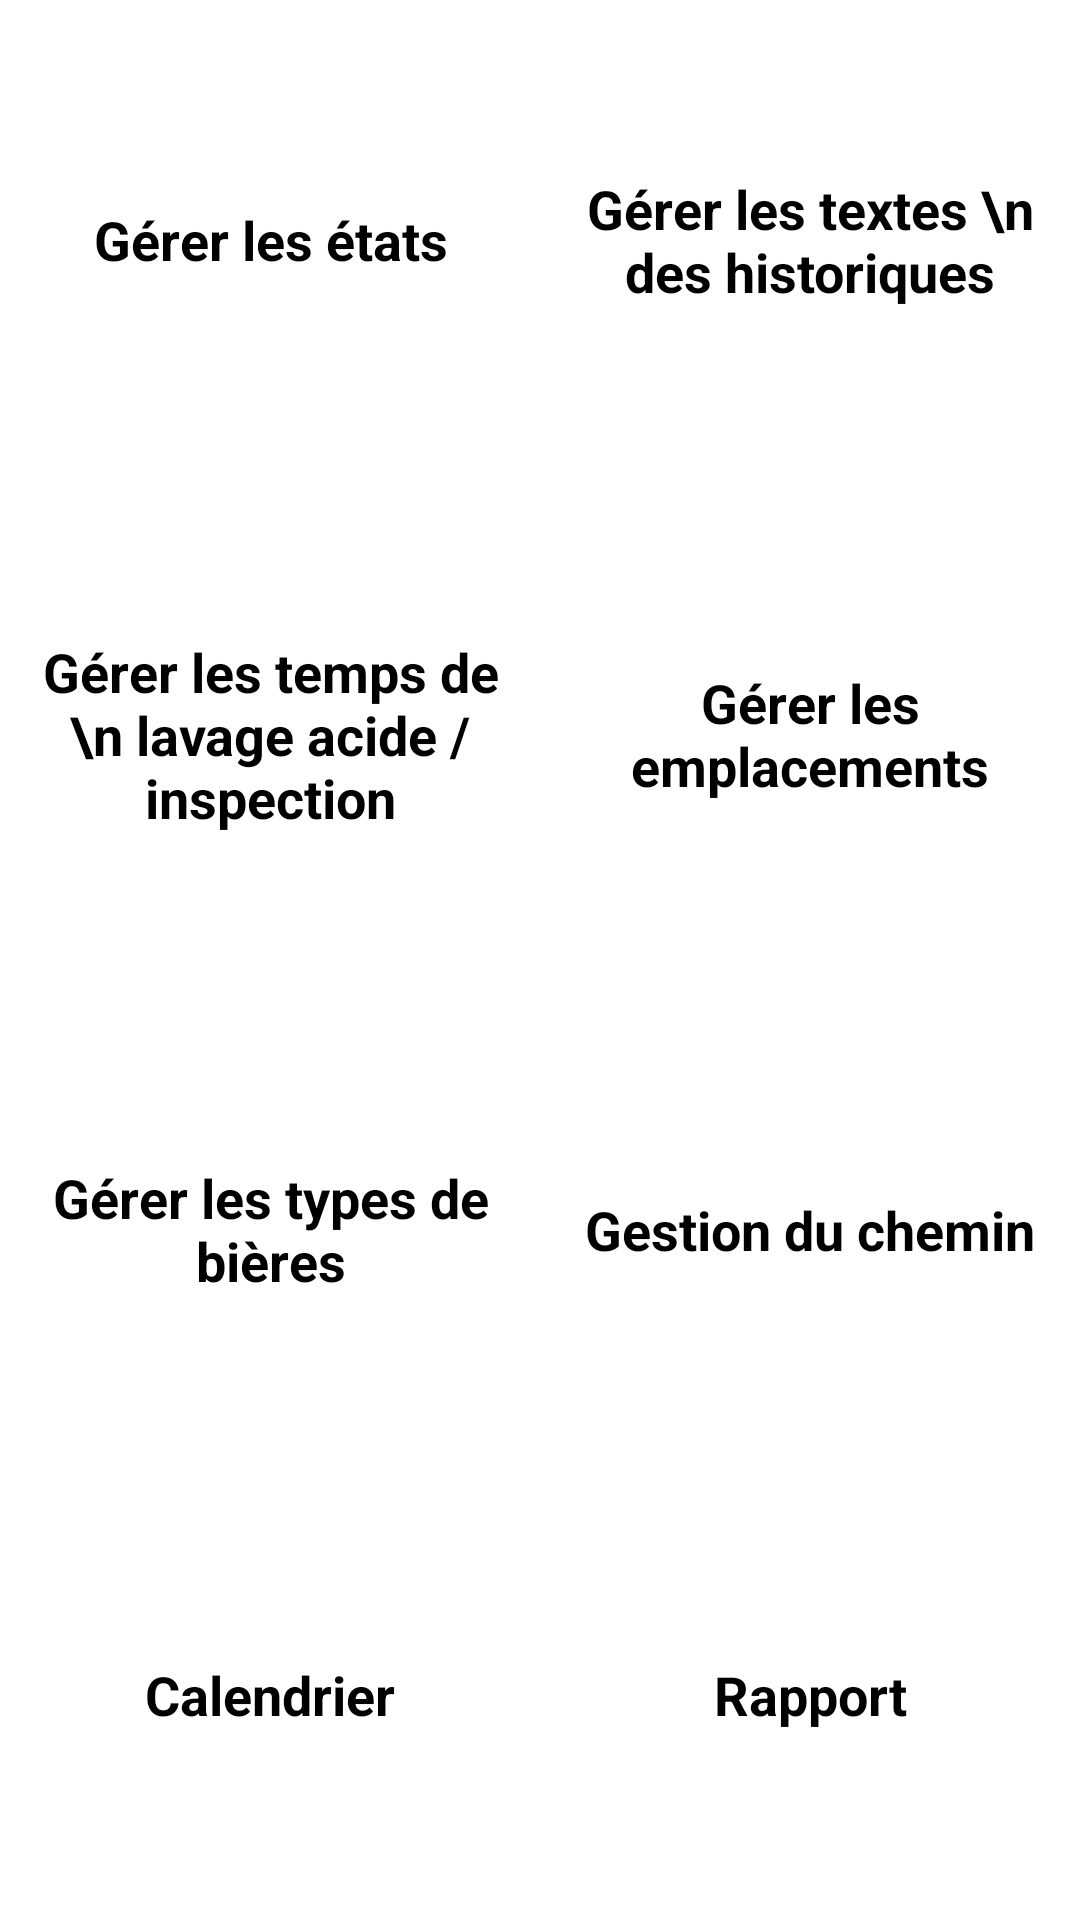

Reconstruct the res/layout file that produces this screen, plus the resources it refers to.
<!-- AndroidManifest.xml: application theme theme -->
<!-- res/layout/activity_gestion.xml -->
<?xml version="1.0" encoding="utf-8"?>
<TableLayout xmlns:android="http://schemas.android.com/apk/res/android"
    android:layout_width="match_parent" android:layout_height="match_parent">

    <TableRow
        android:layout_width="match_parent"
        android:layout_height="wrap_content"
        android:layout_gravity="center"
        android:layout_weight="1">

        <Button
            android:layout_width="0dp"
            android:layout_height="match_parent"
            android:text="Gérer les états"
            android:id="@+id/btnEtat"
            android:layout_weight="1"
            android:gravity="center"
            android:layout_margin="10dp"
            android:textAllCaps="false"
            android:textColor="@color/noir"
            android:background="@color/blanc"
            android:textStyle="bold" />

        <Button
            android:layout_width="0dp"
            android:layout_height="match_parent"
            android:text="Gérer les textes \n des historiques"
            android:id="@+id/btnListeHistorique"
            android:layout_weight="1"
            android:gravity="center"
            android:layout_margin="10dp"
            android:textAllCaps="false"
            android:textColor="@color/noir"
            android:background="@color/blanc"
            android:textStyle="bold" />
    </TableRow>

    <TableRow
        android:layout_width="match_parent"
        android:layout_height="wrap_content"
        android:layout_gravity="center"
        android:layout_weight="1">

        <Button
            android:layout_width="0dp"
            android:layout_height="match_parent"
            android:text="Gérer les temps de \n lavage acide / inspection"
            android:id="@+id/btnTemps"
            android:layout_weight="1"
            android:gravity="center"
            android:layout_margin="10dp"
            android:textAllCaps="false"
            android:textColor="@color/noir"
            android:background="@color/blanc"
            android:textStyle="bold" />

        <Button
            android:layout_width="0dp"
            android:layout_height="match_parent"
            android:text="Gérer les emplacements"
            android:id="@+id/btnEmplacement"
            android:layout_weight="1"
            android:gravity="center"
            android:layout_margin="10dp"
            android:textAllCaps="false"
            android:textColor="@color/noir"
            android:background="@color/blanc"
            android:textStyle="bold" />
    </TableRow>

    <TableRow
        android:layout_width="match_parent"
        android:layout_height="wrap_content"
        android:layout_gravity="center"
        android:layout_weight="1">

        <Button
            android:layout_width="0dp"
            android:layout_height="match_parent"
            android:text="Gérer les types de bières"
            android:id="@+id/btnTypeBiere"
            android:layout_weight="1"
            android:gravity="center"
            android:layout_margin="10dp"
            android:textAllCaps="false"
            android:textColor="@color/noir"
            android:background="@color/blanc"
            android:textStyle="bold" />

        <Button
            android:layout_width="0dp"
            android:layout_height="match_parent"
            android:text="Gestion du chemin"
            android:id="@+id/btnChemin"
            android:layout_weight="1"
            android:gravity="center"
            android:layout_margin="10dp"
            android:textAllCaps="false"
            android:textColor="@color/noir"
            android:background="@color/blanc"
            android:textStyle="bold" />
    </TableRow>

    <TableRow
        android:layout_width="match_parent"
        android:layout_height="wrap_content"
        android:layout_gravity="center"
        android:layout_weight="1">

        <Button
            android:layout_width="0dp"
            android:layout_height="match_parent"
            android:text="Calendrier"
            android:id="@+id/btnCalendrier"
            android:layout_weight="1"
            android:gravity="center"
            android:layout_margin="10dp"
            android:textAllCaps="false"
            android:textColor="@color/noir"
            android:background="@color/blanc"
            android:textStyle="bold" />

        <Button
            android:layout_width="0dp"
            android:layout_height="match_parent"
            android:text="Rapport"
            android:id="@+id/btnRapport"
            android:layout_weight="1"
            android:gravity="center"
            android:layout_margin="10dp"
            android:textAllCaps="false"
            android:textColor="@color/noir"
            android:background="@color/blanc"
            android:textStyle="bold" />
    </TableRow>



</TableLayout>
<!-- resources referenced by this layout -->
<resources>
  <color name="blanc">#ffffff</color>
  <color name="noir">#000000</color>
  <style name="theme" parent="android:Theme.Holo.Light">
  
      </style>
</resources>
